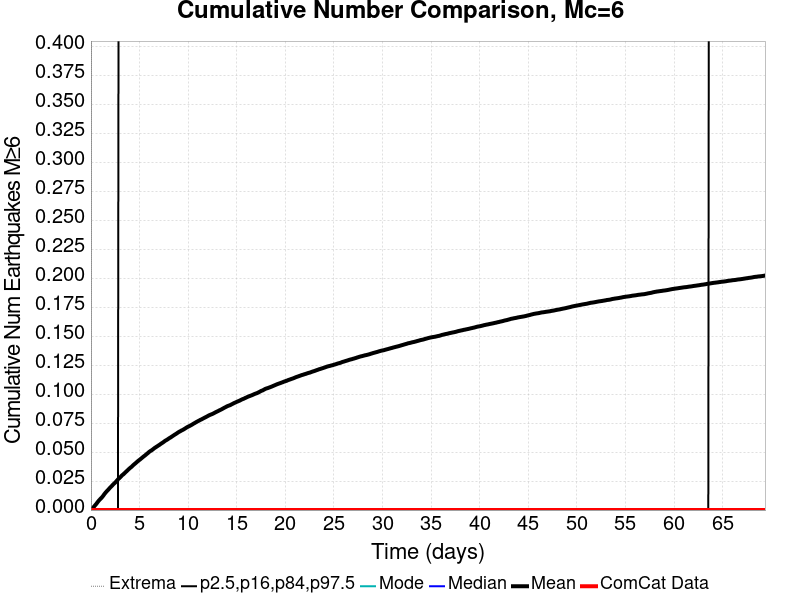

The file beside this chart, header and first rows:
Time (days), ComCat Data, Simulation Mean, Simulation Median, Simulation Mode, Simulation Minimum, Simulation Maximum, 2.5 %-ile, 16 %-ile, 84 %-ile, 97.5 %-ile
0.0, 0.0, 0.0, 0.0, 0.0, 0.0, 0.0, 0.0, 0.0, 0.0, 0.0
0.139, 0.0, 0.00132, 0.0, 0.0, 0.0, 2.0, 0.0, 0.0, 0.0, 0.0
0.278, 0.0, 0.00258, 0.0, 0.0, 0.0, 2.0, 0.0, 0.0, 0.0, 0.0
0.417, 0.0, 0.00398, 0.0, 0.0, 0.0, 2.0, 0.0, 0.0, 0.0, 0.0
0.556, 0.0, 0.00535, 0.0, 0.0, 0.0, 2.0, 0.0, 0.0, 0.0, 0.0
0.695, 0.0, 0.00693, 0.0, 0.0, 0.0, 2.0, 0.0, 0.0, 0.0, 0.0
0.834, 0.0, 0.00838, 0.0, 0.0, 0.0, 2.0, 0.0, 0.0, 0.0, 0.0
0.973, 0.0, 0.00963, 0.0, 0.0, 0.0, 2.0, 0.0, 0.0, 0.0, 0.0
1.112, 0.0, 0.0108, 0.0, 0.0, 0.0, 2.0, 0.0, 0.0, 0.0, 0.0
1.251, 0.0, 0.01222, 0.0, 0.0, 0.0, 2.0, 0.0, 0.0, 0.0, 0.0
1.39, 0.0, 0.01387, 0.0, 0.0, 0.0, 4.0, 0.0, 0.0, 0.0, 0.0
1.529, 0.0, 0.01531, 0.0, 0.0, 0.0, 4.0, 0.0, 0.0, 0.0, 0.0
1.668, 0.0, 0.01658, 0.0, 0.0, 0.0, 4.0, 0.0, 0.0, 0.0, 0.0
1.807, 0.0, 0.01781, 0.0, 0.0, 0.0, 4.0, 0.0, 0.0, 0.0, 0.0
1.946, 0.0, 0.01914, 0.0, 0.0, 0.0, 4.0, 0.0, 0.0, 0.0, 0.0
2.085, 0.0, 0.0203, 0.0, 0.0, 0.0, 4.0, 0.0, 0.0, 0.0, 0.0
2.224, 0.0, 0.02154, 0.0, 0.0, 0.0, 4.0, 0.0, 0.0, 0.0, 0.0
2.363, 0.0, 0.02275, 0.0, 0.0, 0.0, 4.0, 0.0, 0.0, 0.0, 0.0
2.502, 0.0, 0.02377, 0.0, 0.0, 0.0, 4.0, 0.0, 0.0, 0.0, 0.0
2.641, 0.0, 0.02512, 0.0, 0.0, 0.0, 4.0, 0.0, 0.0, 0.0, 0.0
2.78, 0.0, 0.02644, 0.0, 0.0, 0.0, 4.0, 0.0, 0.0, 0.0, 0.0
2.919, 0.0, 0.02758, 0.0, 0.0, 0.0, 4.0, 0.0, 0.0, 0.0, 1.0
3.058, 0.0, 0.02868, 0.0, 0.0, 0.0, 4.0, 0.0, 0.0, 0.0, 1.0
3.197, 0.0, 0.02997, 0.0, 0.0, 0.0, 4.0, 0.0, 0.0, 0.0, 1.0
3.336, 0.0, 0.03087, 0.0, 0.0, 0.0, 4.0, 0.0, 0.0, 0.0, 1.0
3.475, 0.0, 0.03201, 0.0, 0.0, 0.0, 4.0, 0.0, 0.0, 0.0, 1.0
3.614, 0.0, 0.0331, 0.0, 0.0, 0.0, 4.0, 0.0, 0.0, 0.0, 1.0
3.753, 0.0, 0.03422, 0.0, 0.0, 0.0, 4.0, 0.0, 0.0, 0.0, 1.0
3.892, 0.0, 0.03533, 0.0, 0.0, 0.0, 4.0, 0.0, 0.0, 0.0, 1.0
4.031, 0.0, 0.03638, 0.0, 0.0, 0.0, 4.0, 0.0, 0.0, 0.0, 1.0
4.17, 0.0, 0.03729, 0.0, 0.0, 0.0, 4.0, 0.0, 0.0, 0.0, 1.0
4.309, 0.0, 0.03847, 0.0, 0.0, 0.0, 4.0, 0.0, 0.0, 0.0, 1.0
4.448, 0.0, 0.03949, 0.0, 0.0, 0.0, 4.0, 0.0, 0.0, 0.0, 1.0
4.587, 0.0, 0.04044, 0.0, 0.0, 0.0, 4.0, 0.0, 0.0, 0.0, 1.0
4.726, 0.0, 0.04148, 0.0, 0.0, 0.0, 4.0, 0.0, 0.0, 0.0, 1.0
4.865, 0.0, 0.04251, 0.0, 0.0, 0.0, 5.0, 0.0, 0.0, 0.0, 1.0
5.004, 0.0, 0.04338, 0.0, 0.0, 0.0, 5.0, 0.0, 0.0, 0.0, 1.0
5.143, 0.0, 0.04432, 0.0, 0.0, 0.0, 5.0, 0.0, 0.0, 0.0, 1.0
5.282, 0.0, 0.0453, 0.0, 0.0, 0.0, 5.0, 0.0, 0.0, 0.0, 1.0
5.421, 0.0, 0.04628, 0.0, 0.0, 0.0, 5.0, 0.0, 0.0, 0.0, 1.0
5.56, 0.0, 0.04713, 0.0, 0.0, 0.0, 5.0, 0.0, 0.0, 0.0, 1.0
5.699, 0.0, 0.04815, 0.0, 0.0, 0.0, 5.0, 0.0, 0.0, 0.0, 1.0
5.838, 0.0, 0.04907, 0.0, 0.0, 0.0, 5.0, 0.0, 0.0, 0.0, 1.0
5.977, 0.0, 0.05013, 0.0, 0.0, 0.0, 5.0, 0.0, 0.0, 0.0, 1.0
6.116, 0.0, 0.05098, 0.0, 0.0, 0.0, 5.0, 0.0, 0.0, 0.0, 1.0
6.255, 0.0, 0.05166, 0.0, 0.0, 0.0, 5.0, 0.0, 0.0, 0.0, 1.0
6.394, 0.0, 0.05255, 0.0, 0.0, 0.0, 5.0, 0.0, 0.0, 0.0, 1.0
6.533, 0.0, 0.0535, 0.0, 0.0, 0.0, 5.0, 0.0, 0.0, 0.0, 1.0
6.672, 0.0, 0.05426, 0.0, 0.0, 0.0, 5.0, 0.0, 0.0, 0.0, 1.0
6.811, 0.0, 0.05503, 0.0, 0.0, 0.0, 5.0, 0.0, 0.0, 0.0, 1.0
6.95, 0.0, 0.05579, 0.0, 0.0, 0.0, 5.0, 0.0, 0.0, 0.0, 1.0
7.089, 0.0, 0.05656, 0.0, 0.0, 0.0, 5.0, 0.0, 0.0, 0.0, 1.0
7.228, 0.0, 0.05742, 0.0, 0.0, 0.0, 5.0, 0.0, 0.0, 0.0, 1.0
7.367, 0.0, 0.05814, 0.0, 0.0, 0.0, 5.0, 0.0, 0.0, 0.0, 1.0
7.506, 0.0, 0.05897, 0.0, 0.0, 0.0, 5.0, 0.0, 0.0, 0.0, 1.0
7.645, 0.0, 0.05988, 0.0, 0.0, 0.0, 5.0, 0.0, 0.0, 0.0, 1.0
7.784, 0.0, 0.06051, 0.0, 0.0, 0.0, 5.0, 0.0, 0.0, 0.0, 1.0
7.923, 0.0, 0.06125, 0.0, 0.0, 0.0, 5.0, 0.0, 0.0, 0.0, 1.0
8.062, 0.0, 0.06208, 0.0, 0.0, 0.0, 5.0, 0.0, 0.0, 0.0, 1.0
8.201, 0.0, 0.06274, 0.0, 0.0, 0.0, 5.0, 0.0, 0.0, 0.0, 1.0
... 440 more rows
